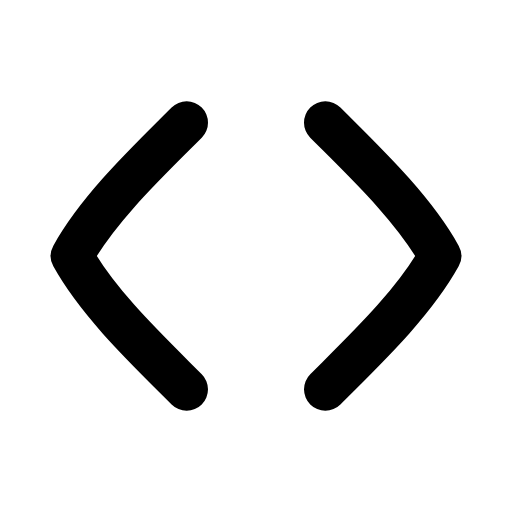
t = 0.00 s
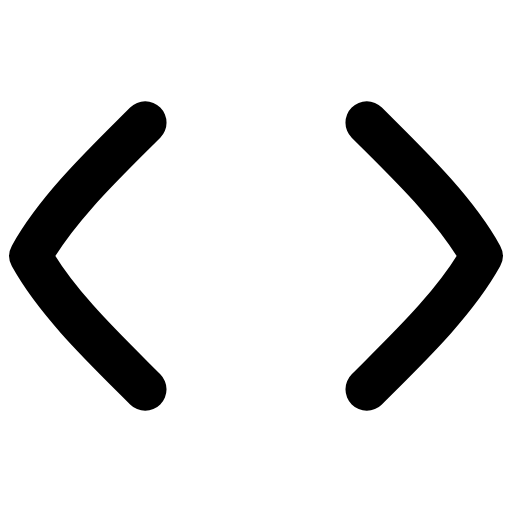
t = 0.21 s
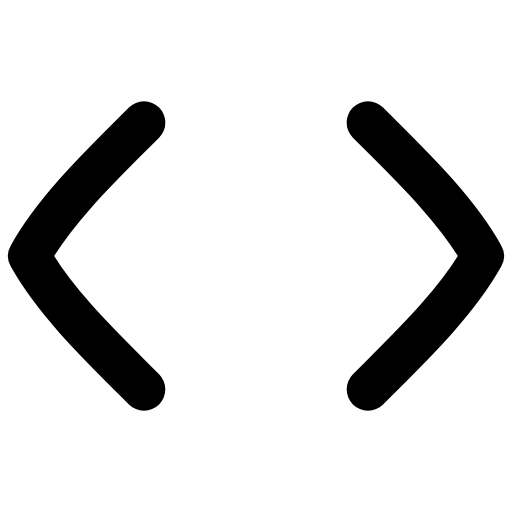
t = 0.52 s
t = 0.72 s: frame unchanged from t = 0.52 s, image omitted
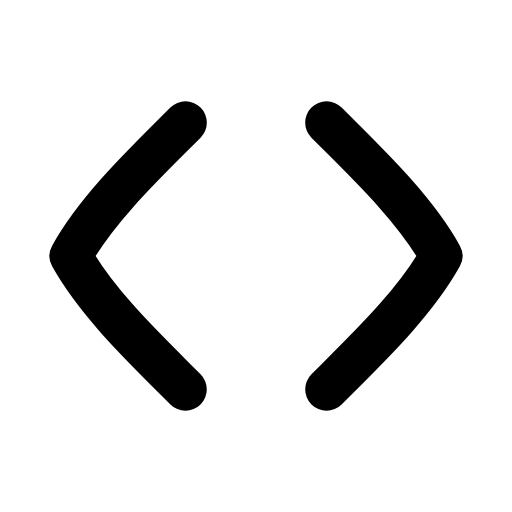
t = 1.03 s
t = 1.23 s: frame unchanged from t = 0.00 s, image omitted

The animated SVG that drew these frames (rendered in a browser with its animation timeline set to each time). Animation: 2 SMIL elements (animateTransform=2); one cycle of 1.50 s, repeats indefinitely.

<svg xmlns="http://www.w3.org/2000/svg" width="24" height="24" viewBox="0 0 24 24" fill="none"><g transform="translate(-3 -3) scale(1.25)"><g><animateTransform attributeName="transform" type="translate" values="0 0;-1.6 0;-1.6 0;0 0;0 0" keyTimes="0;0.28;0.55;0.82;1" dur="1.5s" repeatCount="indefinite" calcMode="spline" keySplines="0.16 1 0.3 1;0.16 1 0.3 1;0.16 1 0.3 1;0.16 1 0.3 1"/><path stroke="currentColor" stroke-width="1.6" stroke-linecap="round" stroke-linejoin="round" fill="none" d="M9.4 7C7.9 8.5 6.1 10.2 5.1 12C6.1 13.8 7.9 15.5 9.4 17"></path></g><g><animateTransform attributeName="transform" type="translate" values="0 0;1.6 0;1.6 0;0 0;0 0" keyTimes="0;0.28;0.55;0.82;1" dur="1.5s" repeatCount="indefinite" calcMode="spline" keySplines="0.16 1 0.3 1;0.16 1 0.3 1;0.16 1 0.3 1;0.16 1 0.3 1"/><path stroke="currentColor" stroke-width="1.6" stroke-linecap="round" stroke-linejoin="round" fill="none" d="M14.6 7C16.1 8.5 17.9 10.2 18.9 12C17.9 13.8 16.1 15.5 14.6 17"></path></g></g></svg>
